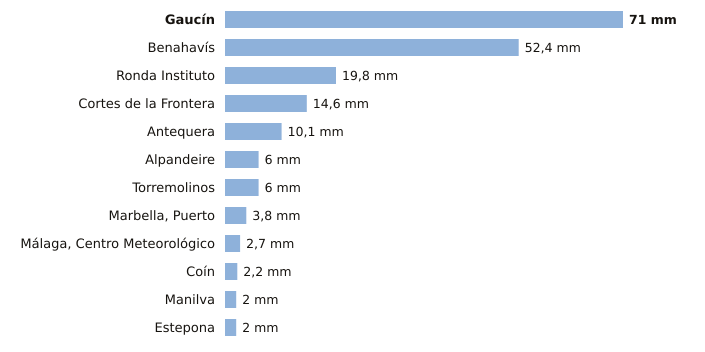

The file beside this chart, header and first rows:
estacion, provincia, indicativo, mm_6_dias_anteriores, mm_hoy, mm_7_dias, horas_de_hoy
Gaucín, Málaga, 6050X, 71.0, 0.0, 71.0, 1
Benahavís, Málaga, 6069X, 52.4, 0.0, 52.4, 2
Ronda Instituto, Málaga, 6032X, 19.8, 0.0, 19.8, 1
Cortes de la Frontera, Málaga, 6040X, 14.6, 0.0, 14.6, 2
Antequera, Málaga, 6106X, 10.1, 0.0, 10.1, 2
Alpandeire, Málaga, 6045X, 6.0, 0.0, 6.0, 1
Torremolinos, Málaga, 6088X, 6.0, 0.0, 6.0, 1
Marbella, Puerto, Málaga, 6076X, 3.8, 0.0, 3.8, 1
Málaga, Centro Meteorológico, Málaga, 6156X, 2.7, 0.0, 2.7, 2
Coín, Málaga, 6143X, 2.2, 0.0, 2.2, 2
Manilva, Málaga, 6057X, 2.0, 0.0, 2.0, 1
Estepona, Málaga, 6058I, 2.0, 0.0, 2.0, 2
